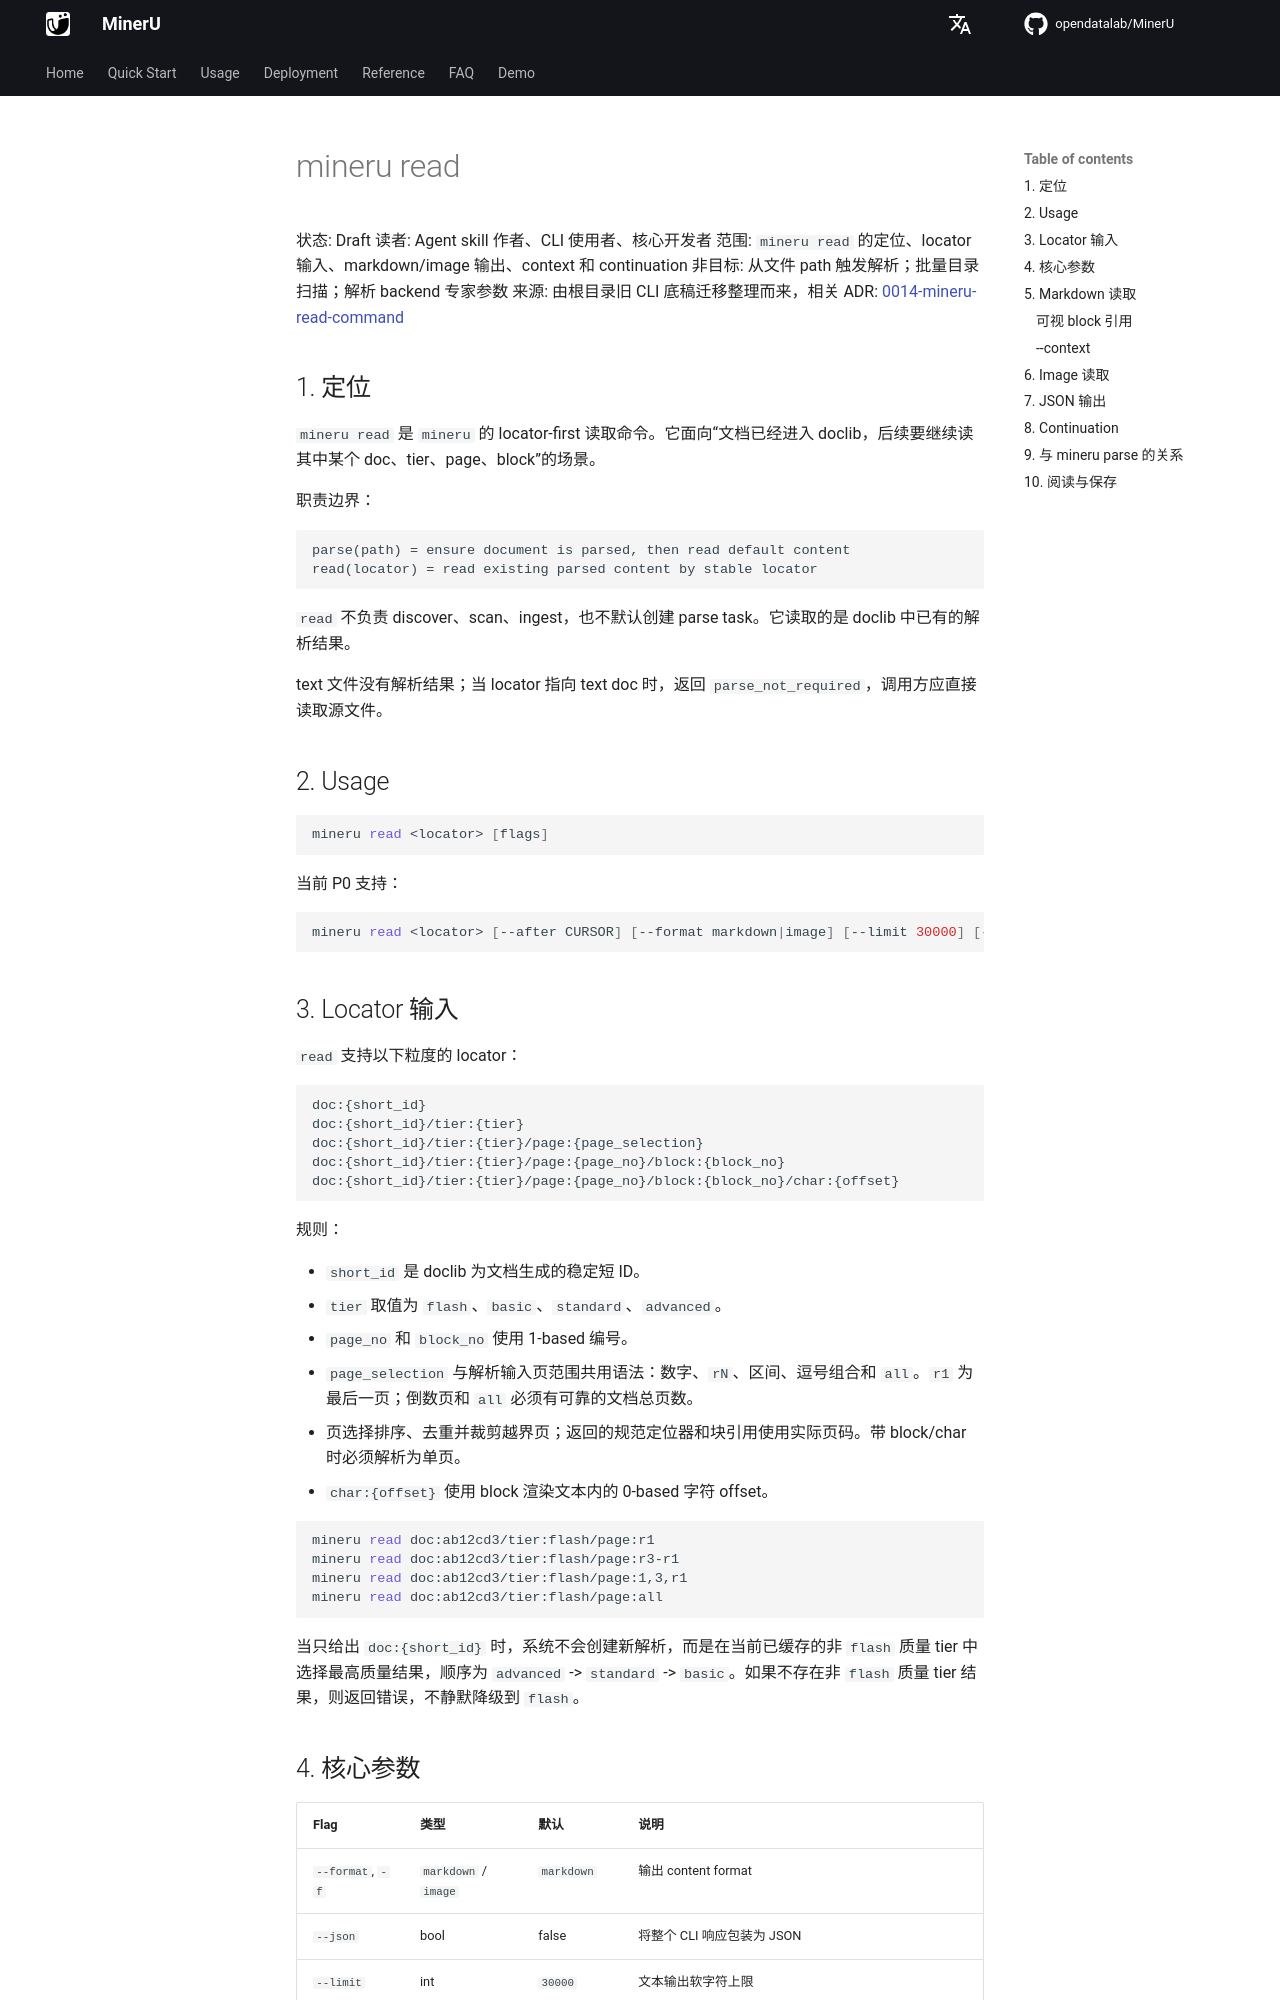

repository: opendatalab/MinerU · page: next/cli/mineru-read/index.html · generator: mkdocs

# mineru read

状态: Draft
读者: Agent skill 作者、CLI 使用者、核心开发者
范围: `mineru read` 的定位、locator 输入、markdown/image 输出、context 和 continuation
非目标: 从文件 path 触发解析；批量目录扫描；解析 backend 专家参数
来源: 由根目录旧 CLI 底稿迁移整理而来，相关 ADR: [0014-mineru-read-command](../decisions/0014-mineru-read-command.md)

## 1. 定位

`mineru read` 是 `mineru` 的 locator-first 读取命令。它面向“文档已经进入 doclib，后续要继续读其中某个 doc、tier、page、block”的场景。

职责边界：

```text
parse(path) = ensure document is parsed, then read default content
read(locator) = read existing parsed content by stable locator
```

`read` 不负责 discover、scan、ingest，也不默认创建 parse task。它读取的是 doclib 中已有的解析结果。

text 文件没有解析结果；当 locator 指向 text doc 时，返回 `parse_not_required`，调用方应直接读取源文件。

## 2. Usage

```bash
mineru read <locator> [flags]
```

当前 P0 支持：

```bash
mineru read <locator> [--after CURSOR] [--format markdown|image] [--limit 30000] [--context N] [--output PATH] [--json] [--no-marker]
```

## 3. Locator 输入

`read` 支持以下粒度的 locator：

```text
doc:{short_id}
doc:{short_id}/tier:{tier}
doc:{short_id}/tier:{tier}/page:{page_selection}
doc:{short_id}/tier:{tier}/page:{page_no}/block:{block_no}
doc:{short_id}/tier:{tier}/page:{page_no}/block:{block_no}/char:{offset}
```

规则：

- `short_id` 是 doclib 为文档生成的稳定短 ID。
- `tier` 取值为 `flash`、`basic`、`standard`、`advanced`。
- `page_no` 和 `block_no` 使用 1-based 编号。
- `page_selection` 与解析输入页范围共用语法：数字、`rN`、区间、逗号组合和 `all`。`r1` 为最后一页；倒数页和 `all` 必须有可靠的文档总页数。
- 页选择排序、去重并裁剪越界页；返回的规范定位器和块引用使用实际页码。带 block/char 时必须解析为单页。
- `char:{offset}` 使用 block 渲染文本内的 0-based 字符 offset。

```bash
mineru read doc:ab12cd3/tier:flash/page:r1
mineru read doc:ab12cd3/tier:flash/page:r3-r1
mineru read doc:ab12cd3/tier:flash/page:1,3,r1
mineru read doc:ab12cd3/tier:flash/page:all
```

当只给出 `doc:{short_id}` 时，系统不会创建新解析，而是在当前已缓存的非 `flash` 质量 tier 中选择最高质量结果，顺序为 `advanced` -> `standard` -> `basic`。如果不存在非 `flash` 质量 tier 结果，则返回错误，不静默降级到 `flash`。
